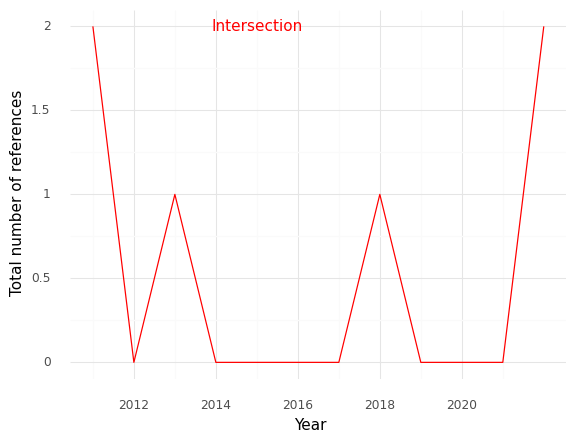

Values plotted in this chart, from the file beside it:
, Year, intersection
0, 2011, 2.0
1, 2012, 0.0
2, 2013, 1.0
3, 2014, 0.0
4, 2015, 0.0
5, 2016, 0.0
6, 2017, 0.0
7, 2018, 1.0
8, 2019, 0.0
9, 2020, 0.0
10, 2021, 0.0
11, 2022, 2.0
